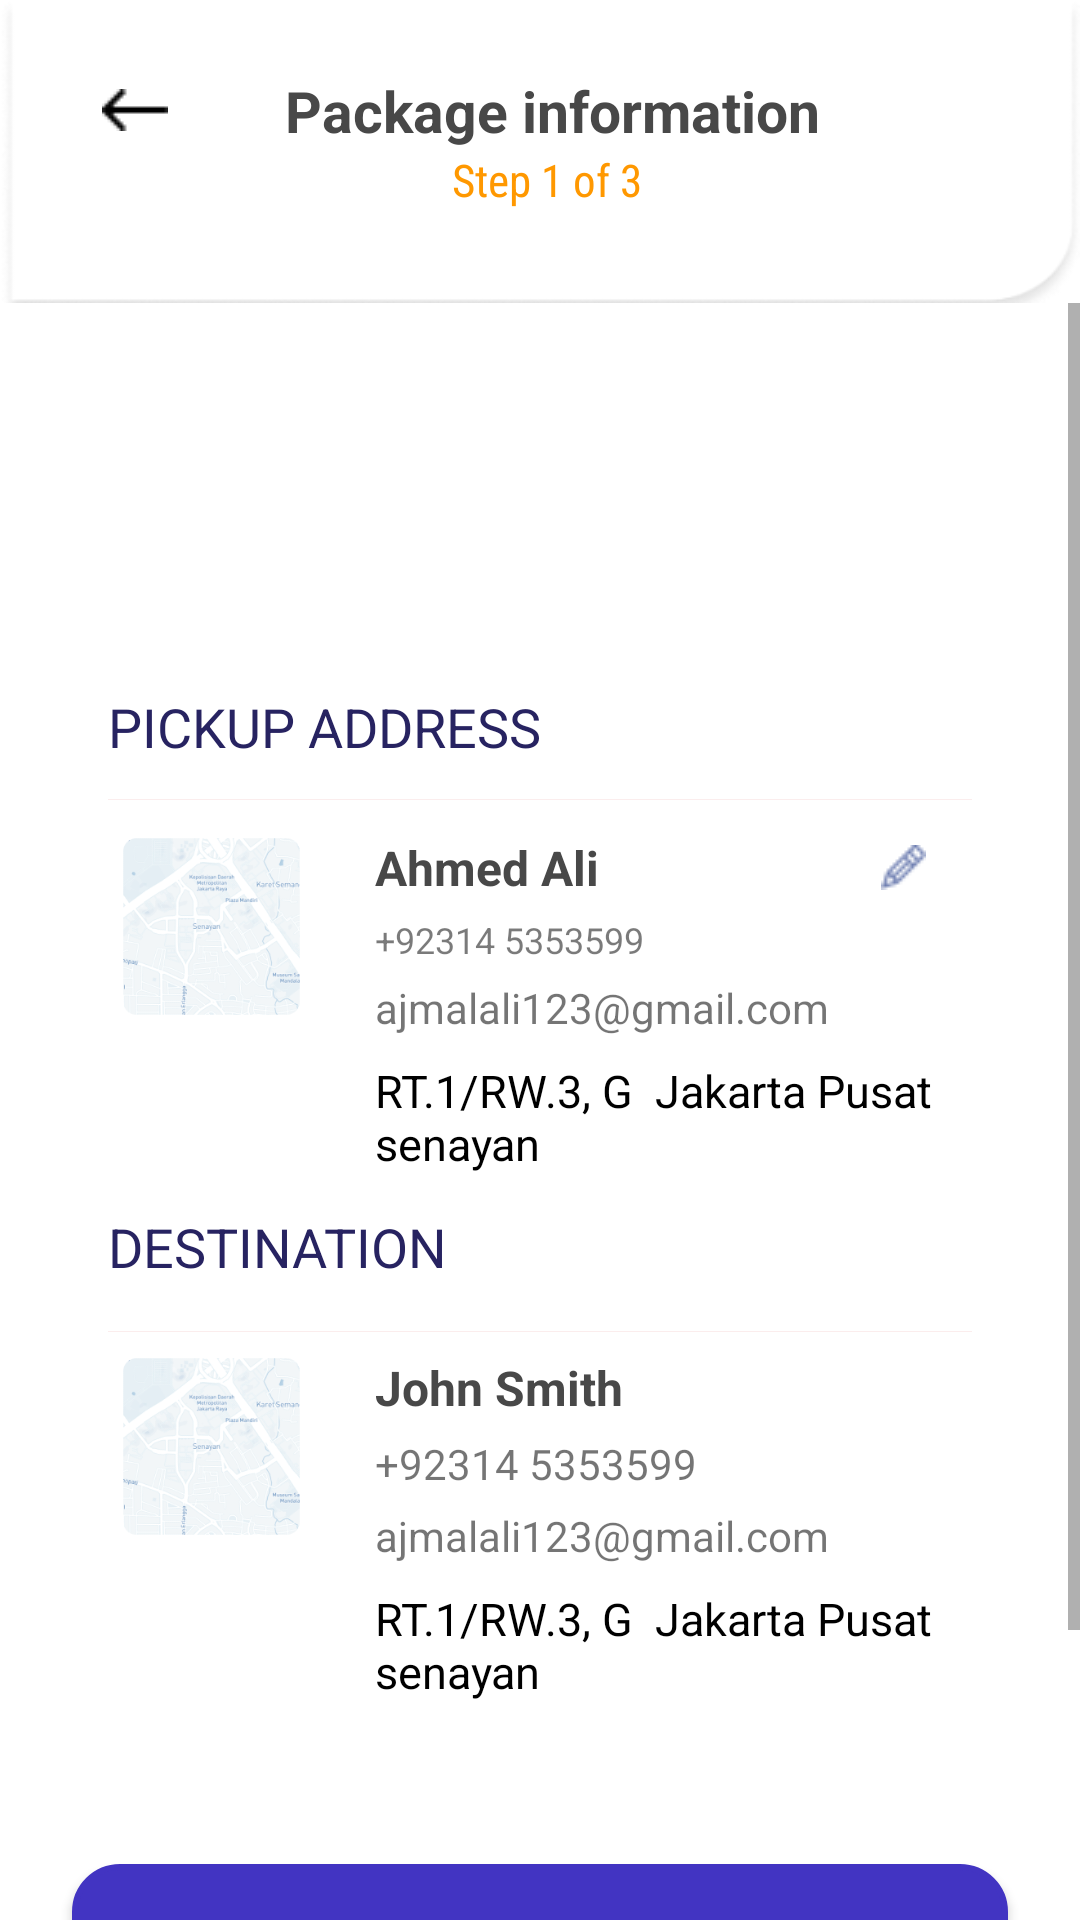

Reconstruct the res/layout file that produces this screen, plus the resources it refers to.
<!-- AndroidManifest.xml: application theme Theme.AppCompat.Light.NoActionBar -->
<!-- res/layout/activity_shipment_details.xml -->
<?xml version="1.0" encoding="utf-8"?>
<LinearLayout xmlns:android="http://schemas.android.com/apk/res/android"
    xmlns:app="http://schemas.android.com/apk/res-auto"
    xmlns:tools="http://schemas.android.com/tools"
    android:layout_width="match_parent"
    android:layout_height="match_parent"
    android:background="@color/white"
    android:orientation="vertical"
    tools:context=".SameActivities.ShipmentDetailsActivity">

    <LinearLayout
        android:layout_width="match_parent"
        android:layout_height="101dp"
        android:background="@drawable/rect_package"
        android:orientation="vertical"
        >

        <include layout="@layout/incl" />

    </LinearLayout>

    <ScrollView
        android:layout_width="match_parent"
        android:layout_height="wrap_content"
        android:fillViewport="true"
         >

        <androidx.constraintlayout.widget.ConstraintLayout
            android:layout_width="match_parent"
            android:layout_height="match_parent"
            app:layout_constraintBottom_toBottomOf="parent"
            app:layout_constraintEnd_toEndOf="parent"
            app:layout_constraintStart_toStartOf="parent">

            <TextView
                android:id="@+id/textView41"
                android:layout_width="wrap_content"
                android:layout_height="wrap_content"
                android:layout_marginStart="36dp"
                android:layout_marginLeft="36dp"
                android:layout_marginTop="129dp"
                android:text="PICKUP ADDRESS"
                android:textColor="#272361"
                android:textSize="18sp"
                app:layout_constraintStart_toStartOf="parent"
                app:layout_constraintTop_toTopOf="parent" />

            <View
                android:id="@+id/view4"
                android:layout_width="match_parent"
                android:layout_height="0.0009dp"
                android:layout_marginStart="36dp"
                android:layout_marginLeft="36dp"
                android:layout_marginEnd="36dp"
                android:layout_marginRight="36dp"
                android:background="@drawable/line_shp"
                app:layout_constraintBottom_toTopOf="@+id/textName"
                app:layout_constraintEnd_toEndOf="parent"
                app:layout_constraintStart_toStartOf="parent"
                app:layout_constraintTop_toBottomOf="@+id/textView41" />

            <View
                android:id="@+id/view3"
                android:layout_width="match_parent"
                android:layout_height="0.0009dp"
                android:layout_marginStart="36dp"
                android:layout_marginLeft="36dp"
                android:layout_marginTop="16dp"
                android:layout_marginEnd="36dp"
                android:layout_marginRight="36dp"
                android:background="@drawable/line_shp"
                app:layout_constraintEnd_toEndOf="parent"
                app:layout_constraintHorizontal_bias="1.0"
                app:layout_constraintStart_toStartOf="parent"
                app:layout_constraintTop_toBottomOf="@+id/textView42" />

            <ImageView
                android:id="@+id/imageMap"
                android:layout_width="77dp"
                android:layout_height="61dp"
                android:layout_marginTop="24dp"
                android:src="@drawable/recyclrview_icon_map"
                app:layout_constraintEnd_toEndOf="parent"
                app:layout_constraintHorizontal_bias="0.113"
                app:layout_constraintStart_toStartOf="parent"
                app:layout_constraintTop_toBottomOf="@+id/textView41" />

            <TextView
                android:id="@+id/textName"
                android:layout_width="wrap_content"
                android:layout_height="wrap_content"
                android:layout_marginStart="16dp"
                android:layout_marginLeft="16dp"
                android:layout_marginTop="24dp"
                android:drawableEnd="@drawable/pencil"
                android:drawableRight="@drawable/pencil"
                android:drawablePadding="94dp"
                android:text="Ahmed Ali"
                android:textColor="#484848"
                android:textSize="16dp"
                android:textStyle="bold"
                app:layout_constraintStart_toEndOf="@+id/imageMap"
                app:layout_constraintTop_toBottomOf="@+id/textView41" />

            <TextView
                android:id="@+id/textView39"
                android:layout_width="wrap_content"
                android:layout_height="wrap_content"
                android:layout_marginStart="16dp"
                android:layout_marginLeft="16dp"
                android:layout_marginTop="5dp"
                android:text="+92314 5353599"
                android:textColor="@color/grey"
                android:textSize="12sp"
                app:layout_constraintStart_toEndOf="@+id/imageMap"
                app:layout_constraintTop_toBottomOf="@+id/textName" />

            <TextView
                android:id="@+id/textView40"
                android:layout_width="240dp"
                android:layout_height="wrap_content"
                android:layout_marginStart="16dp"
                android:layout_marginLeft="16dp"
                android:layout_marginTop="8dp"
                android:text="RT.1/RW.3, G  Jakarta Pusat senayan"
                android:textColor="#000000"
                android:textSize="15sp"
                app:layout_constraintStart_toEndOf="@+id/imageMap"
                app:layout_constraintTop_toBottomOf="@+id/textView44" />

            <TextView
                android:id="@+id/textView42"
                android:layout_width="wrap_content"
                android:layout_height="wrap_content"
                android:layout_marginStart="36dp"
                android:layout_marginLeft="36dp"
                android:layout_marginTop="12dp"
                android:text="DESTINATION"
                android:textColor="#272361"
                android:textSize="18sp"
                app:layout_constraintStart_toStartOf="parent"
                app:layout_constraintTop_toBottomOf="@+id/textView40" />

            <ImageView
                android:id="@+id/imageView15"
                android:layout_width="77dp"
                android:layout_height="61dp"
                android:layout_marginTop="24dp"
                android:src="@drawable/recyclrview_icon_map"
                app:layout_constraintEnd_toEndOf="parent"
                app:layout_constraintHorizontal_bias="0.113"
                app:layout_constraintStart_toStartOf="parent"
                app:layout_constraintTop_toBottomOf="@+id/textView42" />

            <TextView
                android:id="@+id/textView43"
                android:layout_width="wrap_content"
                android:layout_height="wrap_content"
                android:layout_marginStart="16dp"
                android:layout_marginLeft="16dp"
                android:layout_marginTop="24dp"
                android:text="John Smith"
                android:textColor="#484848"
                android:textSize="16dp"
                android:textStyle="bold"
                app:layout_constraintStart_toEndOf="@+id/imageView15"
                app:layout_constraintTop_toBottomOf="@+id/textView42" />

            <TextView
                android:id="@+id/textView44"
                android:layout_width="wrap_content"
                android:layout_height="wrap_content"
                android:layout_marginStart="16dp"
                android:layout_marginLeft="16dp"
                android:layout_marginTop="5dp"
                android:text="ajmalali123@gmail.com"
                app:layout_constraintBottom_toTopOf="@+id/textView40"
                app:layout_constraintStart_toEndOf="@+id/imageMap"
                app:layout_constraintTop_toBottomOf="@+id/textView39" />

            <TextView
                android:id="@+id/textView45"
                android:layout_width="wrap_content"
                android:layout_height="wrap_content"
                android:layout_marginStart="16dp"
                android:layout_marginLeft="16dp"
                android:layout_marginTop="5dp"
                android:text="+92314 5353599"
                app:layout_constraintStart_toEndOf="@+id/imageView15"
                app:layout_constraintTop_toBottomOf="@+id/textView43" />

            <TextView
                android:id="@+id/textView46"
                android:layout_width="wrap_content"
                android:layout_height="wrap_content"
                android:layout_marginStart="16dp"
                android:layout_marginLeft="16dp"
                android:layout_marginTop="5dp"
                android:text="ajmalali123@gmail.com"
                app:layout_constraintStart_toEndOf="@+id/imageView15"
                app:layout_constraintTop_toBottomOf="@+id/textView45" />

            <TextView
                android:id="@+id/textView47"
                android:layout_width="240dp"
                android:layout_height="wrap_content"
                android:layout_marginStart="16dp"
                android:layout_marginLeft="16dp"
                android:layout_marginTop="8dp"
                android:text="RT.1/RW.3, G  Jakarta Pusat senayan"
                android:textColor="#000000"
                android:textSize="15sp"
                app:layout_constraintStart_toEndOf="@+id/imageView15"
                app:layout_constraintTop_toBottomOf="@+id/textView46" />


            <Button
                android:id="@+id/btn_proceedpayment"
                android:layout_width="match_parent"
                android:layout_height="wrap_content"
                android:layout_marginStart="24dp"
                android:layout_marginLeft="24dp"
                android:layout_marginTop="54dp"
                android:layout_marginEnd="24dp"
                android:layout_marginRight="24dp"
                android:background="@drawable/button_bg_rounded_corners"
                android:text="Login"
                android:textColor="@color/white"
                app:layout_constraintEnd_toEndOf="parent"
                app:layout_constraintStart_toStartOf="parent"
                app:layout_constraintTop_toBottomOf="@+id/textView47" />

            <TextView
                android:id="@+id/textViewPreOrder"
                android:layout_width="wrap_content"
                android:layout_height="wrap_content"
                android:layout_marginTop="35dp"
                android:layout_marginBottom="32dp"
                android:text="Preview order Details"
                android:textColor="#F89B1E"
                android:textSize="16sp"
                android:textStyle="bold"
                app:layout_constraintBottom_toBottomOf="parent"
                app:layout_constraintEnd_toEndOf="parent"
                app:layout_constraintStart_toStartOf="parent"
                app:layout_constraintTop_toBottomOf="@+id/btn_proceedpayment" />
        </androidx.constraintlayout.widget.ConstraintLayout>
    </ScrollView>
</LinearLayout>
<!-- res/layout/incl.xml (included above) -->
<?xml version="1.0" encoding="utf-8"?>
<androidx.constraintlayout.widget.ConstraintLayout
    xmlns:android="http://schemas.android.com/apk/res/android"
    xmlns:app="http://schemas.android.com/apk/res-auto"
    xmlns:tools="http://schemas.android.com/tools"
    android:layout_width="match_parent"
    android:layout_height="72dp">


    <TextView
        android:id="@+id/pk"
        android:layout_width="wrap_content"
        android:layout_height="wrap_content"
        android:layout_marginStart="39dp"
        android:layout_marginLeft="39dp"
        android:layout_marginTop="24dp"
        android:layout_marginEnd="110dp"
        android:layout_marginRight="110dp"
        android:drawableLeft="@drawable/back12"
        android:drawablePadding="39dp"
        android:gravity="center"
        android:paddingStart="18dp"
        android:paddingLeft="18dp"
        android:text="Package information"
        android:textColor="#484848"
        android:textSize="19sp"
        android:textStyle="bold"
        app:layout_constraintEnd_toEndOf="parent"
        app:layout_constraintStart_toStartOf="parent"
        app:layout_constraintTop_toTopOf="parent" />

    <TextView
        android:id="@+id/pk2"
        android:layout_width="match_parent"
        android:layout_height="wrap_content"
        android:layout_marginStart="32dp"
        android:layout_marginLeft="32dp"
        android:layout_marginEnd="49dp"
        android:layout_marginRight="49dp"
        android:layout_marginBottom="8dp"
        android:fontFamily="sans-serif-condensed"
        android:gravity="center"
        android:paddingStart="22dp"
        android:paddingLeft="22dp"
        android:text="Step 1 of 3"
        android:textColor="@color/orange"
        android:textSize="15sp"
        app:layout_constraintBottom_toBottomOf="parent"
        app:layout_constraintEnd_toEndOf="parent"
        app:layout_constraintStart_toStartOf="parent"
        app:layout_constraintTop_toBottomOf="@+id/pk"
        app:layout_constraintVertical_bias="0.0" />


</androidx.constraintlayout.widget.ConstraintLayout>
<!-- resources referenced by this layout -->
<resources>
  <color name="grey">#85000000</color>
  <color name="orange">#FF9800</color>
  <color name="white">#FFFFFF</color>
  <!-- drawable back12: png bitmap (drawable, 206 bytes) -->
  <!-- drawable button_bg_rounded_corners (drawable) -->
  <?xml version="1.0" encoding="utf-8"?>
  <selector xmlns:android="http://schemas.android.com/apk/res/android">
      <item>
          <shape android:shape="rectangle">
              <solid android:color="#4234c2"/>
              <stroke android:color="#4234c2" android:width="2dp" />
              
              <corners android:radius="15dp" />
          </shape>
      </item>
  </selector>
  <!-- drawable line_shp: png bitmap (drawable, 136 bytes) -->
  <!-- drawable pencil: png bitmap (drawable, 381 bytes) -->
  <!-- drawable rect_package: png bitmap (drawable, 3315 bytes) -->
  <!-- drawable recyclrview_icon_map: png bitmap (drawable, 48622 bytes) -->
</resources>
